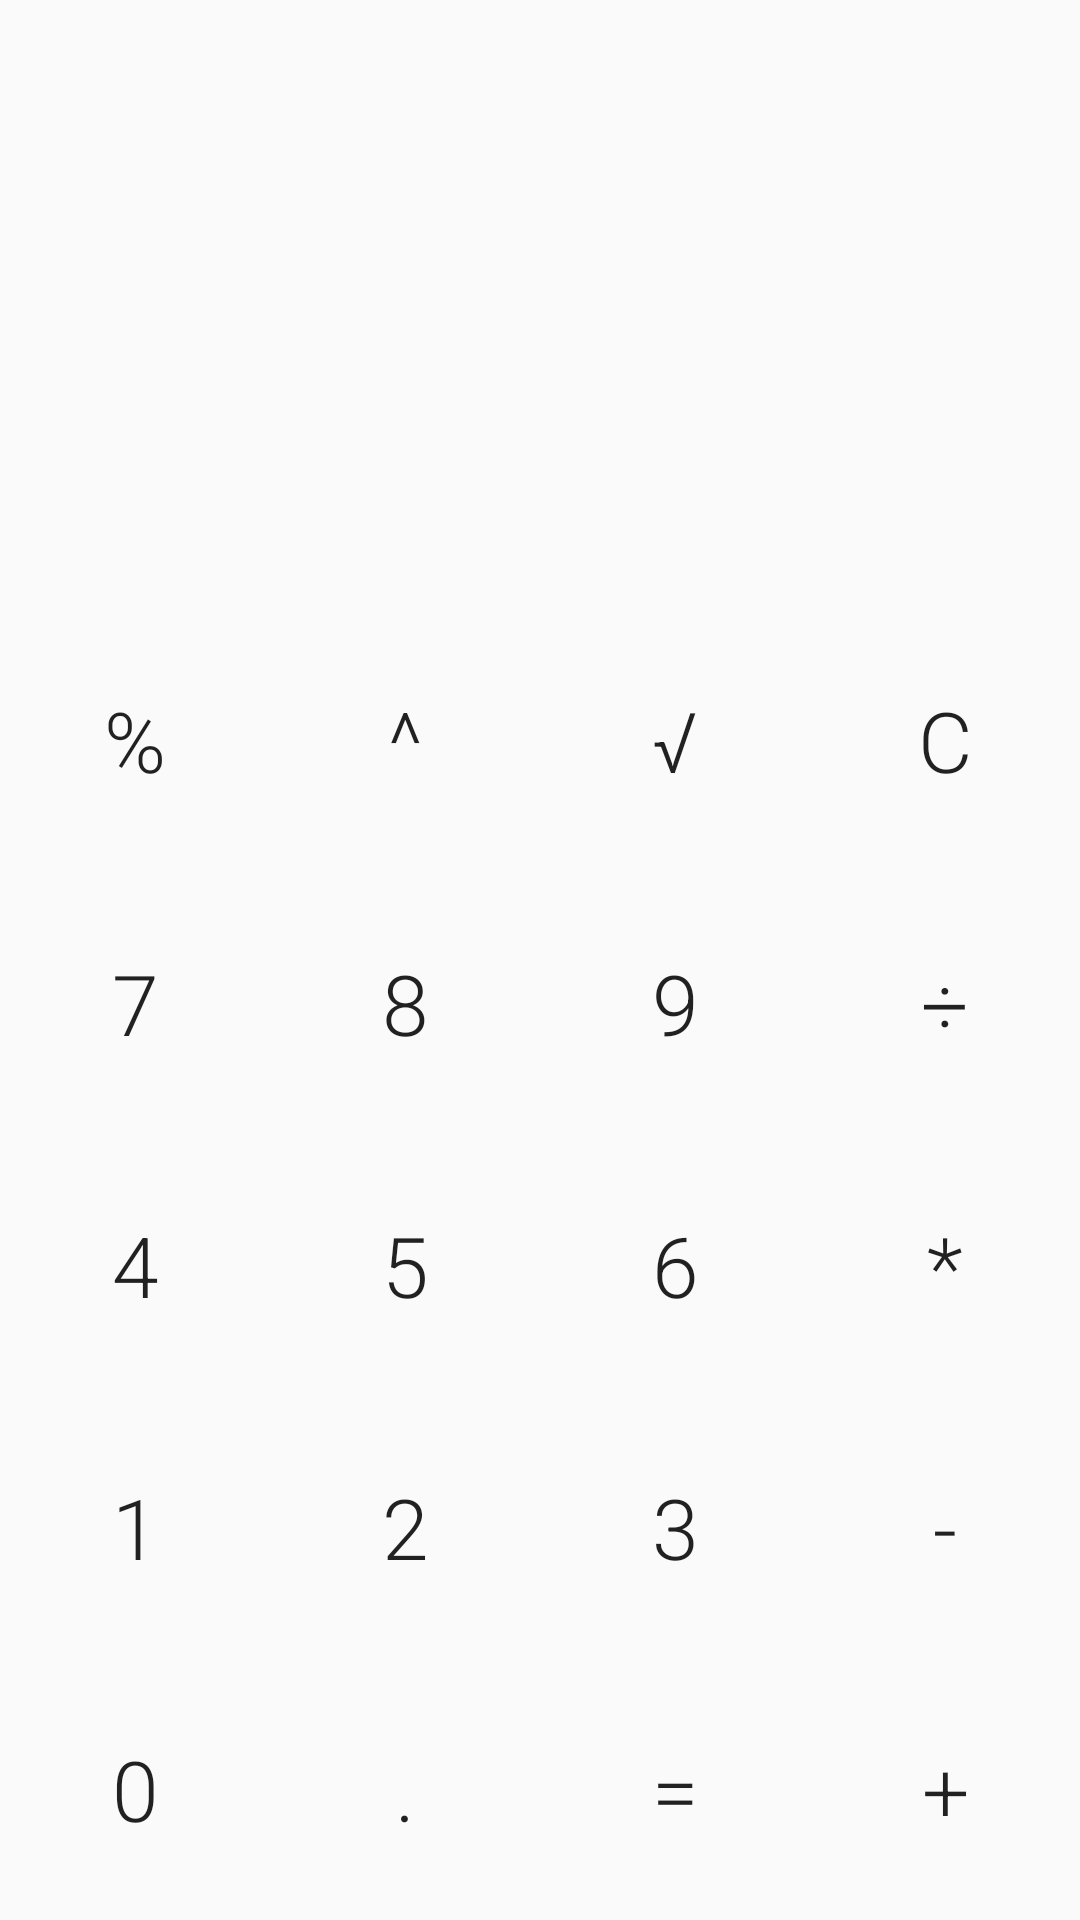

Produce the Android XML layout that renders to this screen, including the resource entries it uses.
<!-- AndroidManifest.xml: application theme AppTheme -->
<!-- res/layout/fragment_calculator.xml -->
<?xml version="1.0" encoding="utf-8"?>
<LinearLayout
        xmlns:android="http://schemas.android.com/apk/res/android"
        xmlns:tools="http://schemas.android.com/tools"
        android:id="@+id/calculator_holder"
        android:layout_width="match_parent"
        android:layout_height="match_parent"
        android:orientation="vertical"
        tools:context=".fragments.CalculatorFragment"
        tools:ignore="HardcodedText">

    <TextView
            android:id="@+id/formula"
            android:layout_width="match_parent"
            android:layout_height="match_parent"
            android:layout_weight="2.1"
            android:fontFamily="sans-serif-light"
            android:gravity="end|bottom"
            android:maxLines="1"
            android:paddingLeft="2dp"
            android:paddingRight="2dp"
            android:textSize="@dimen/formula_text_size"/>

    <TextView
            android:id="@+id/result"
            android:layout_width="match_parent"
            android:layout_height="match_parent"
            android:layout_weight="1.8"
            android:fontFamily="sans-serif-light"
            android:gravity="center_vertical|right"
            android:maxLines="1"
            android:paddingLeft="2dp"
            android:paddingRight="2dp"
            android:textSize="@dimen/display_text_size"
            tools:text="0"/>

    <LinearLayout
            android:layout_width="match_parent"
            android:layout_height="match_parent"
            android:layout_weight="2"
            android:orientation="horizontal">

        <Button
                android:id="@+id/btn_percent"
                style="@style/MyButton"
                android:layout_width="match_parent"
                android:layout_height="match_parent"
                android:layout_weight="1"
                android:text="%"/>

        <Button
                android:id="@+id/btn_power"
                style="@style/MyButton"
                android:layout_width="match_parent"
                android:layout_height="match_parent"
                android:layout_weight="1"
                android:text="^"/>

        <Button
                android:id="@+id/btn_root"
                style="@style/MyButton"
                android:layout_width="match_parent"
                android:layout_height="match_parent"
                android:layout_weight="1"
                android:text="√"/>

        <Button
                android:id="@+id/btn_clear"
                style="@style/MyButton"
                android:layout_width="match_parent"
                android:layout_height="match_parent"
                android:layout_weight="1"
                android:text="C"/>

        <Button
                android:id="@+id/btn_reset"
                style="@style/MyButton"
                android:layout_width="match_parent"
                android:layout_height="match_parent"
                android:layout_weight="1"
                android:text="AC"
                android:visibility="gone"/>
    </LinearLayout>

    <LinearLayout
            android:layout_width="match_parent"
            android:layout_height="match_parent"
            android:layout_weight="2"
            android:orientation="horizontal">

        <Button
                android:id="@+id/btn_7"
                style="@style/MyButton"
                android:layout_width="match_parent"
                android:layout_height="match_parent"
                android:layout_weight="1"
                android:text="7"/>

        <Button
                android:id="@+id/btn_8"
                style="@style/MyButton"
                android:layout_width="match_parent"
                android:layout_height="match_parent"
                android:layout_weight="1"
                android:text="8"/>

        <Button
                android:id="@+id/btn_9"
                style="@style/MyButton"
                android:layout_width="match_parent"
                android:layout_height="match_parent"
                android:layout_weight="1"
                android:text="9"/>

        <Button
                android:id="@+id/btn_divide"
                style="@style/MyButton"
                android:layout_width="match_parent"
                android:layout_height="match_parent"
                android:layout_weight="1"
                android:text="÷"/>
    </LinearLayout>

    <LinearLayout
            android:layout_width="match_parent"
            android:layout_height="match_parent"
            android:layout_weight="2"
            android:orientation="horizontal">

        <Button
                android:id="@+id/btn_4"
                style="@style/MyButton"
                android:layout_width="match_parent"
                android:layout_height="match_parent"
                android:layout_weight="1"
                android:text="4"/>

        <Button
                android:id="@+id/btn_5"
                style="@style/MyButton"
                android:layout_width="match_parent"
                android:layout_height="match_parent"
                android:layout_weight="1"
                android:text="5"/>

        <Button
                android:id="@+id/btn_6"
                style="@style/MyButton"
                android:layout_width="match_parent"
                android:layout_height="match_parent"
                android:layout_weight="1"
                android:text="6"/>

        <Button
                android:id="@+id/btn_multiply"
                style="@style/MyButton"
                android:layout_width="match_parent"
                android:layout_height="match_parent"
                android:layout_weight="1"
                android:text="*"/>
    </LinearLayout>

    <LinearLayout
            android:layout_width="match_parent"
            android:layout_height="match_parent"
            android:layout_weight="2"
            android:orientation="horizontal">

        <Button
                android:id="@+id/btn_1"
                style="@style/MyButton"
                android:layout_width="match_parent"
                android:layout_height="match_parent"
                android:layout_weight="1"
                android:text="1"/>

        <Button
                android:id="@+id/btn_2"
                style="@style/MyButton"
                android:layout_width="match_parent"
                android:layout_height="match_parent"
                android:layout_weight="1"
                android:text="2"/>

        <Button
                android:id="@+id/btn_3"
                style="@style/MyButton"
                android:layout_width="match_parent"
                android:layout_height="match_parent"
                android:layout_weight="1"
                android:text="3"/>

        <Button
                android:id="@+id/btn_minus"
                style="@style/MyButton"
                android:layout_width="match_parent"
                android:layout_height="match_parent"
                android:layout_weight="1"
                android:text="-"/>
    </LinearLayout>

    <LinearLayout
            android:layout_width="match_parent"
            android:layout_height="match_parent"
            android:layout_weight="2"
            android:orientation="horizontal">

        <Button
                android:id="@+id/btn_0"
                style="@style/MyButton"
                android:layout_width="match_parent"
                android:layout_height="match_parent"
                android:layout_weight="1"
                android:text="0"/>

        <Button
                android:id="@+id/btn_decimal"
                style="@style/MyButton"
                android:layout_width="match_parent"
                android:layout_height="match_parent"
                android:layout_weight="1"
                android:text="."/>

        <Button
                android:id="@+id/btn_equals"
                style="@style/MyButton"
                android:layout_width="match_parent"
                android:layout_height="match_parent"
                android:layout_weight="1"
                android:text="="/>

        <Button
                android:id="@+id/btn_plus"
                style="@style/MyButton"
                android:layout_width="match_parent"
                android:layout_height="match_parent"
                android:layout_weight="1"
                android:text="+"/>
    </LinearLayout>
</LinearLayout>
<!-- resources referenced by this layout -->
<resources>
  <dimen name="display_text_size">40sp</dimen>
  <dimen name="formula_text_size">20sp</dimen>
  <style name="MyButton" parent="Widget.AppCompat.Button">
          <item name="android:background">?android:attr/selectableItemBackgroundBorderless</item>
          <item name="android:textSize">@dimen/button_text_size</item>
          <item name="android:fontFamily">sans-serif-light</item>
          <item name="android:textAllCaps">false</item>
      </style>
  <style name="AppTheme" parent="Theme.AppCompat.Light.DarkActionBar">
          
          <item name="colorPrimary">@color/colorPrimary</item>
          <item name="colorPrimaryDark">@color/colorPrimaryDark</item>
          <item name="colorAccent">@color/colorAccent</item>
      </style>
  <dimen name="button_text_size">28sp</dimen>
  <!-- not gathered from this repository: default colours our renderer supplied (Android Studio template values) -->
  <color name="colorPrimary">#FF6200EE</color>
  <color name="colorPrimaryDark">#FF3700B3</color>
  <color name="colorAccent">#FF03DAC5</color>
</resources>
